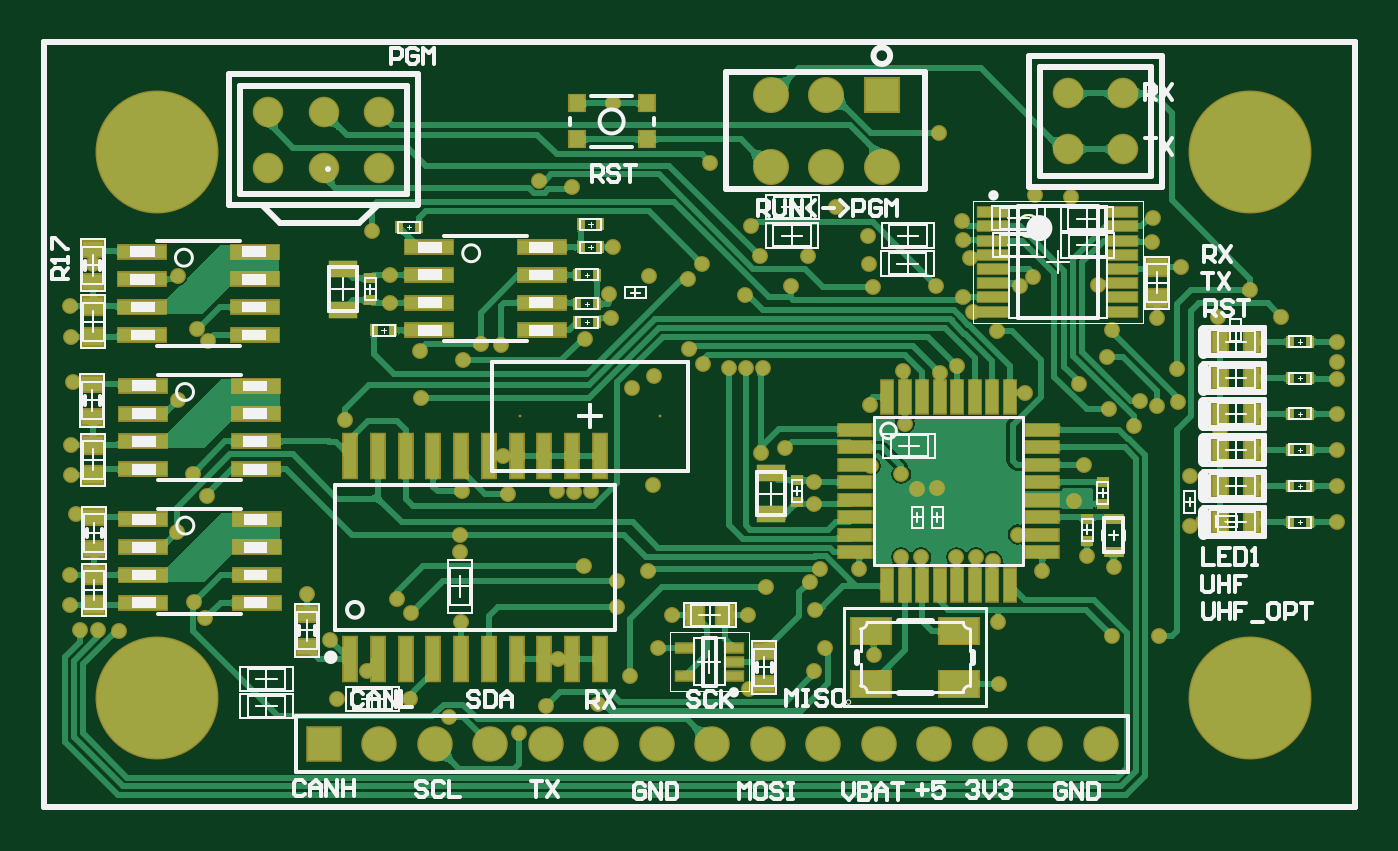
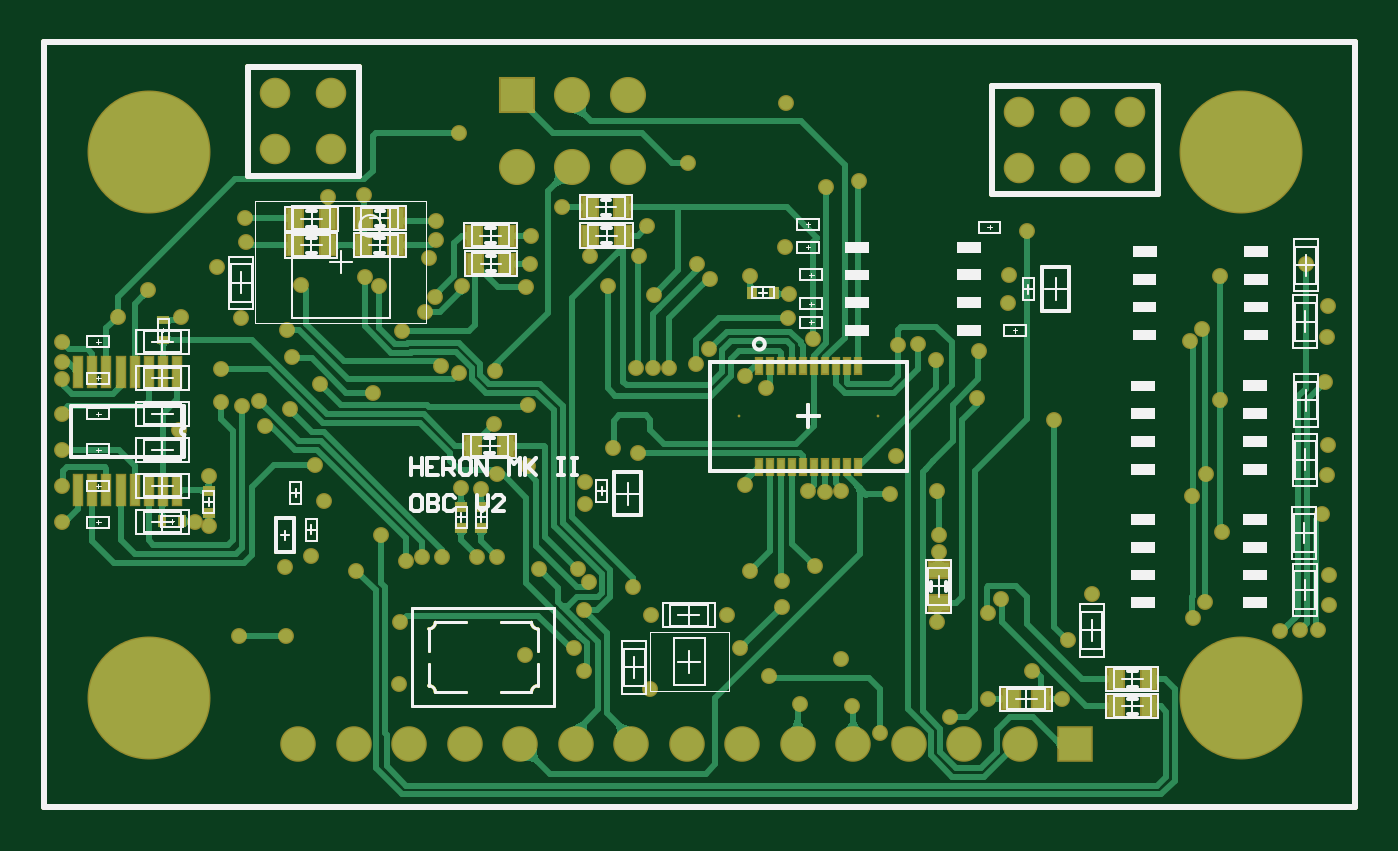
Circuit board: 10 layer files. Board 60.0 x 35.0 mm.
- bottom_copper: obc-comm.GBL (125124 bytes)
- bottom_silk: obc-comm.GBO (33095 bytes)
- paste: obc-comm.GBP (18477 bytes)
- bottom_mask: obc-comm.GBS (23198 bytes)
- outline: obc-comm.GKO (16752 bytes)
- outline: obc-comm.GM1 (17451 bytes)
- top_copper: obc-comm.GTL (193713 bytes)
- top_silk: obc-comm.GTO (28727 bytes)
- paste: obc-comm.GTP (20699 bytes)
- top_mask: obc-comm.GTS (25421 bytes)

=== bottom_copper: obc-comm.GBL (125124 bytes, source omitted) ===
=== bottom_silk: obc-comm.GBO (33095 bytes, source omitted) ===
=== paste: obc-comm.GBP (18477 bytes, source omitted) ===
=== bottom_mask: obc-comm.GBS (23198 bytes, source omitted) ===
=== outline: obc-comm.GKO (16752 bytes, source omitted) ===
=== outline: obc-comm.GM1 (17451 bytes, source omitted) ===
=== top_copper: obc-comm.GTL (193713 bytes, source omitted) ===
=== top_silk: obc-comm.GTO (28727 bytes, source omitted) ===
=== paste: obc-comm.GTP (20699 bytes, source omitted) ===
=== top_mask: obc-comm.GTS (25421 bytes, source omitted) ===
